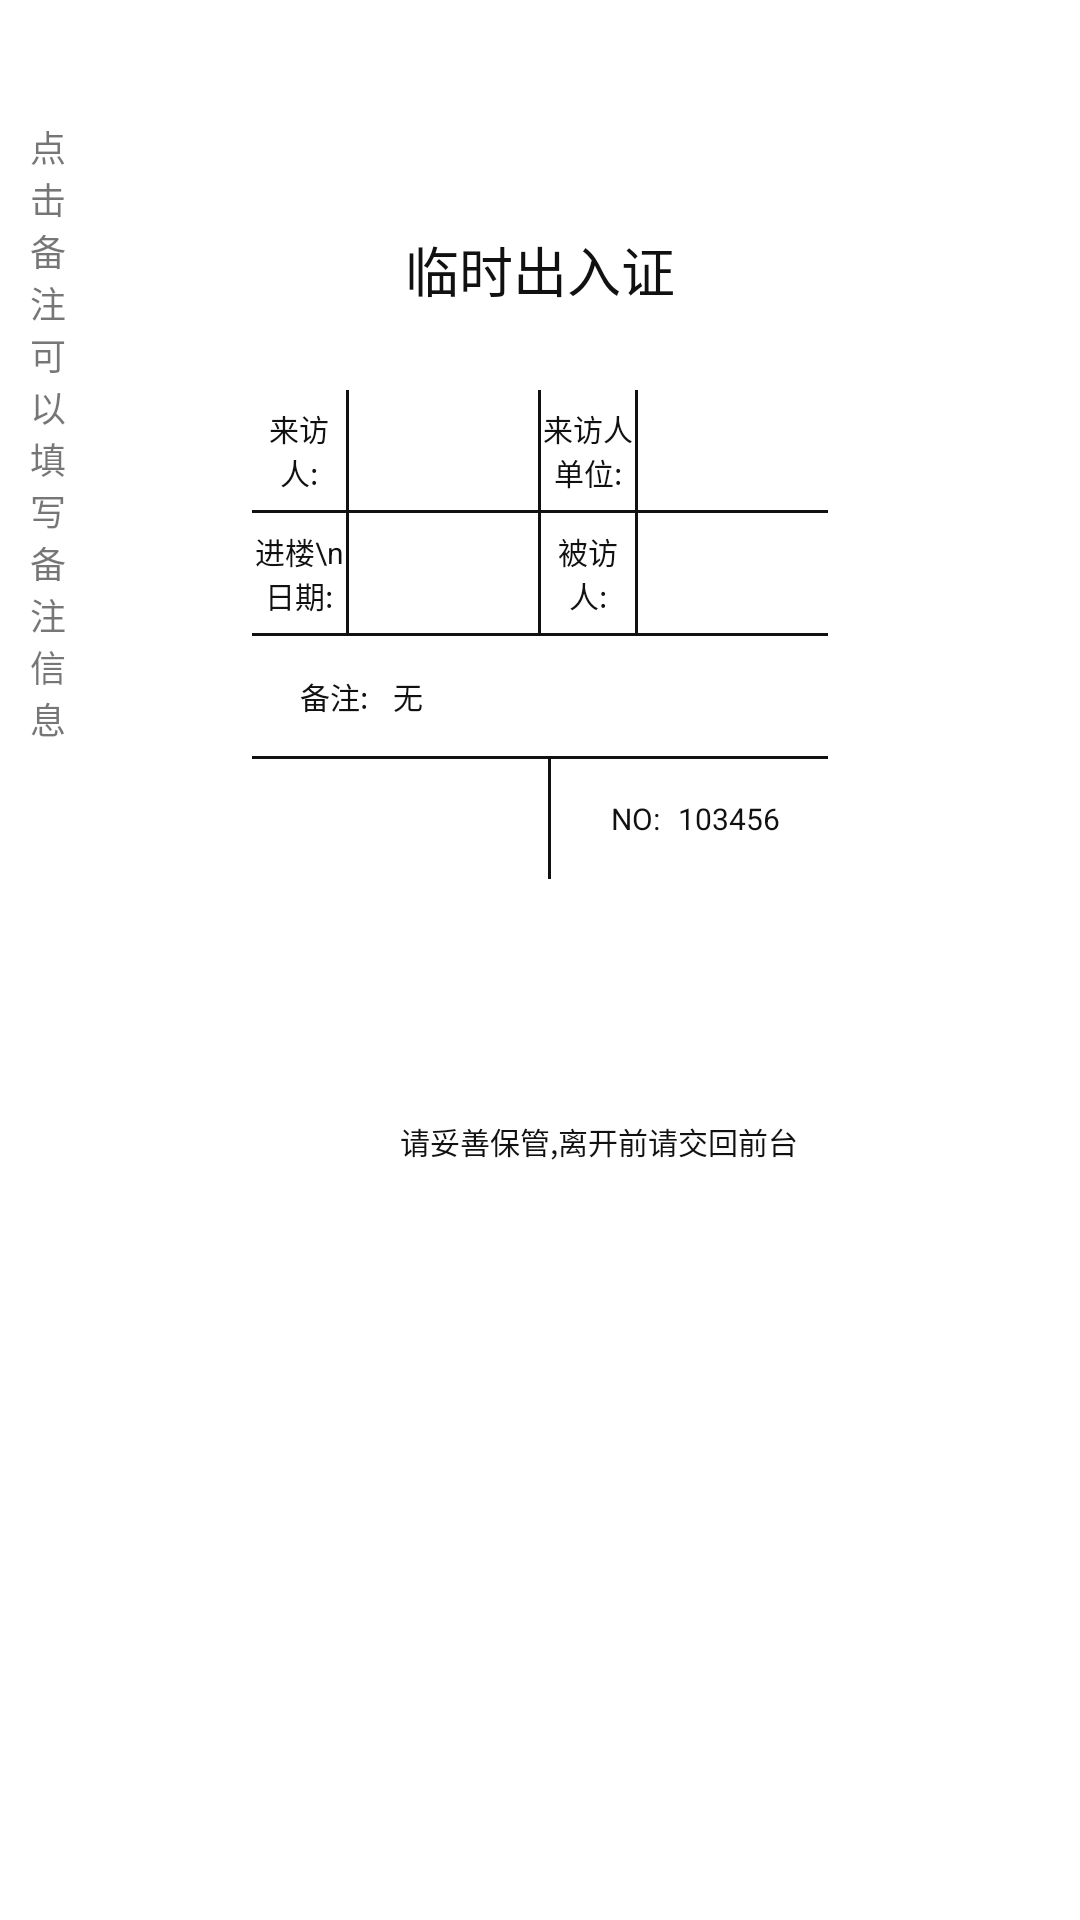

Reconstruct the res/layout file that produces this screen, plus the resources it refers to.
<!-- AndroidManifest.xml: fallback theme Theme.MaterialComponents.DayNight.NoActionBar -->
<!-- res/layout/daying.xml -->
<?xml version="1.0" encoding="utf-8"?>
<RelativeLayout xmlns:android="http://schemas.android.com/apk/res/android"
   android:background="@color/white"
    android:orientation="vertical"
    android:layout_width="match_parent"
    android:layout_height="match_parent">

<TextView
    android:text="点击备注可以填写备注信息"
    android:maxEms="1"
    android:textSize="12sp"
    android:layout_marginTop="40dp"
    android:layout_marginLeft="10dp"
    android:textColor="@color/textcolor"
    android:layout_width="wrap_content"
    android:layout_height="wrap_content" />

    <ScrollView
        android:scrollbars="none"
        android:layout_marginTop="40dp"
        android:layout_centerInParent="true"
        android:layout_width="192dp"
        android:layout_height="match_parent">

    <LinearLayout
        android:orientation="vertical"
        android:id="@+id/baocun"
        android:background="@drawable/zhongkong"
        android:layout_width="match_parent"
        android:layout_height="wrap_content">

    <ImageView
        android:layout_width="80dp"
        android:layout_marginTop="10dp"
        android:id="@+id/logo"
        android:layout_gravity="center_horizontal"
        android:layout_height="30dp" />

<TextView
    android:textColor="@color/blake"
    android:layout_marginTop="10dp"
    android:textSize="18sp"
    android:text="临时出入证"
    android:gravity="center"
    android:layout_width="match_parent"
    android:layout_height="40dp" />


        <LinearLayout
            android:background="@drawable/zhongkong"
            android:orientation="vertical"
            android:layout_width="match_parent"
            android:layout_marginTop="20dp"
            android:layout_height="wrap_content">

            <LinearLayout
                android:orientation="horizontal"
                android:layout_width="match_parent"
                android:layout_height="40dp">

                <TextView
                    android:layout_width="0dp"
                    android:layout_weight="1"
                    android:gravity="center"
                    android:textSize="10sp"
                    android:textColor="@color/blake"
                    android:text="来访人:"
                    android:layout_height="match_parent" />

                <View
                    android:layout_width="1dp"
                    android:background="@color/blake"
                    android:layout_height="match_parent"/>

                <TextView
                    android:layout_width="0dp"
                    android:layout_weight="2"
                    android:gravity="center"
                    android:id="@+id/name"
                    android:textSize="10sp"
                    android:textColor="@color/blake"
                    android:layout_height="match_parent" />
                <View
                    android:layout_width="1dp"
                    android:background="@color/blake"
                    android:layout_height="match_parent"/>

                <TextView
                    android:layout_width="0dp"
                    android:layout_weight="1"
                    android:gravity="center"
                    android:textSize="10sp"
                    android:textColor="@color/blake"
                    android:text="来访人单位:"
                    android:layout_height="match_parent" />

                <View
                    android:layout_width="1dp"
                    android:background="@color/blake"
                    android:layout_height="match_parent"/>

                <EditText
                    android:layout_width="0dp"
                    android:layout_weight="2"
                    android:gravity="center"
                    android:cursorVisible="false"
                    android:id="@+id/danwei"
                    android:background="@null"
                    android:textSize="10sp"
                    android:textColor="@color/blake"
                    android:layout_height="match_parent" />

            </LinearLayout>
            <View
                android:background="@color/blake"
                android:layout_width="match_parent"
                android:layout_height="1dp"/>

            <LinearLayout
                android:orientation="horizontal"
                android:layout_width="match_parent"
                android:layout_height="40dp">
                <TextView
                    android:layout_width="0dp"
                    android:layout_weight="1"
                    android:gravity="center"
                    android:textSize="10sp"
                    android:textColor="@color/blake"
                    android:text="进楼\n日期:"
                    android:layout_height="match_parent" />

                <View
                    android:layout_width="1dp"
                    android:background="@color/blake"
                    android:layout_height="match_parent"/>

                <TextView
                    android:layout_width="0dp"
                    android:layout_weight="2"
                    android:gravity="center"
                    android:id="@+id/riqi"
                    android:textSize="10sp"
                    android:textColor="@color/blake"
                    android:layout_height="match_parent" />
                <View
                    android:layout_width="1dp"
                    android:background="@color/blake"
                    android:layout_height="match_parent"/>
                <TextView
                    android:layout_width="0dp"
                    android:layout_weight="1"
                    android:gravity="center"
                    android:textSize="10sp"
                    android:textColor="@color/blake"
                    android:text="被访人:"
                    android:layout_height="match_parent" />

                <View
                    android:layout_width="1dp"
                    android:background="@color/blake"
                    android:layout_height="match_parent"/>

                <EditText
                    android:background="@null"
                    android:layout_width="0dp"
                    android:layout_weight="2"
                    android:cursorVisible="false"
                    android:gravity="center"
                    android:id="@+id/beifangren"
                    android:textSize="10sp"
                    android:textColor="@color/blake"
                    android:layout_height="match_parent" />

            </LinearLayout>
            <View
                android:background="@color/blake"
                android:layout_width="match_parent"
                android:layout_height="1dp"/>


    <RelativeLayout
        android:orientation="horizontal"
        android:layout_width="match_parent"
        android:layout_height="40dp">
        <TextView
            android:textColor="@color/blake"
            android:textSize="10sp"
            android:layout_marginLeft="16dp"
            android:layout_centerVertical="true"
            android:text="备注:"
            android:id="@+id/rrr"
            android:layout_width="wrap_content"
            android:layout_height="wrap_content" />

        <EditText
            android:textColor="@color/blake"
            android:textSize="10sp"
            android:cursorVisible="false"
            android:background="@null"
            android:layout_toRightOf="@+id/rrr"
            android:layout_marginLeft="6dp"
            android:id="@+id/beizhu"
            android:hint=" 无"
            android:textColorHint="@color/blake"
            android:layout_centerVertical="true"
            android:layout_width="match_parent"
            android:layout_height="match_parent" />


    </RelativeLayout>

        <View
            android:background="@color/blake"
            android:layout_width="match_parent"
            android:layout_height="1dp"/>

            <RelativeLayout
                android:layout_width="match_parent"
                android:layout_height="40dp"
                android:orientation="horizontal">

                <View
                    android:id="@+id/dsd"
                    android:layout_width="1dp"
                    android:layout_toLeftOf="@+id/eee"
                    android:layout_marginRight="10dp"
                    android:layout_height="match_parent"
                    android:background="@color/blake"/>

                    <TextView
                        android:id="@+id/eee"
                        android:layout_width="wrap_content"
                        android:layout_height="wrap_content"
                        android:layout_marginLeft="10dp"
                        android:text="NO:"
                        android:textColor="@color/blake"
                        android:textSize="10sp"
                        android:layout_centerVertical="true"
                        android:layout_toStartOf="@+id/bianha" />

                <TextView
                    android:id="@+id/bianha"
                    android:layout_width="wrap_content"
                    android:layout_height="wrap_content"
                    android:layout_marginLeft="6dp"
                    android:layout_marginRight="16dp"
                    android:text="103456"
                    android:textColor="@color/blake"
                    android:textSize="10sp"
                    android:layout_centerVertical="true"
                    android:layout_alignParentEnd="true" />

            </RelativeLayout>

        </LinearLayout>

        <ImageView
            android:id="@+id/erweima"
            android:scaleType="fitXY"
            android:layout_marginTop="20dp"
            android:background="@color/CLEAR"
            android:layout_gravity="center_horizontal"
            android:layout_width="150dp"
            android:layout_height="50dp" />

        <TextView
            android:textSize="10sp"
            android:layout_marginTop="10dp"
            android:layout_gravity="right"
            android:textColor="@color/blake"
            android:layout_marginRight="10dp"
            android:layout_marginBottom="6dp"
            android:text="请妥善保管,离开前请交回前台"
            android:layout_width="wrap_content"
            android:layout_height="wrap_content" />


    </LinearLayout>

    </ScrollView>

    <Button
        android:textColor="@color/white"
        android:textSize="14sp"
        android:text="返回首页"
        android:id="@+id/guanbi"
        android:layout_marginTop="20dp"
        android:layout_marginLeft="10dp"
        android:layout_alignParentBottom="true"
        android:layout_marginBottom="20dp"
        android:layout_alignParentStart="true"
        android:background="@drawable/jiaohu3"
        android:layout_width="90dp"
        android:layout_height="46dp" />

    <Button
        android:textColor="@color/white"
        android:textSize="14sp"
        android:text="打印"
        android:id="@+id/dayin"
        android:layout_marginTop="20dp"
        android:layout_marginRight="10dp"
        android:layout_alignParentBottom="true"
        android:layout_marginBottom="20dp"
        android:layout_alignParentRight="true"
        android:background="@drawable/jiaohu3"
        android:layout_width="90dp"
        android:layout_height="46dp" />


</RelativeLayout>
<!-- resources referenced by this layout -->
<resources>
  <color name="CLEAR">#00000000</color>
  <color name="blake">#ff111111</color>
  <color name="textcolor">#8c050505</color>
  <color name="white">#FFFFFF</color>
</resources>
